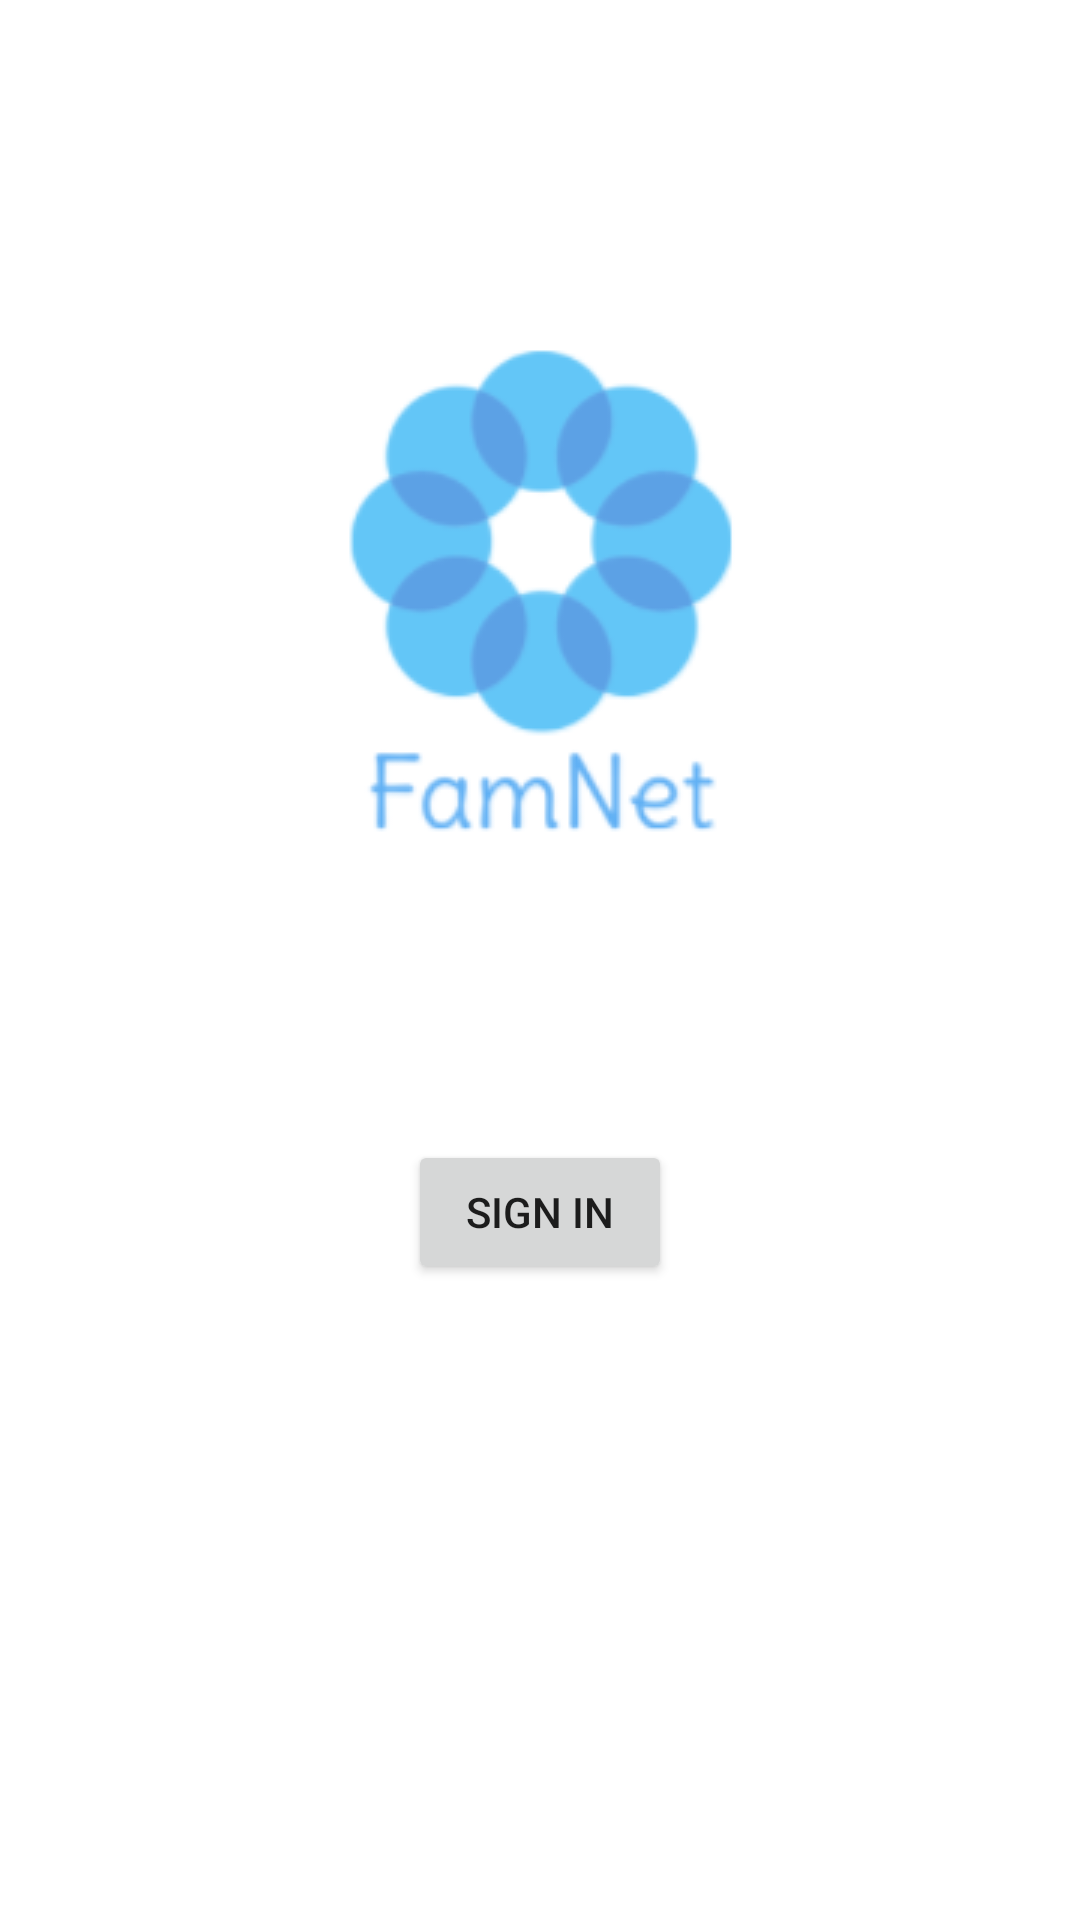

Write the Android layout XML for this screen, with the resource values it uses.
<!-- AndroidManifest.xml: application theme AppTheme.NoActionBar -->
<!-- res/layout/activity_main.xml -->
<?xml version="1.0" encoding="utf-8"?>
<android.support.constraint.ConstraintLayout xmlns:android="http://schemas.android.com/apk/res/android"
    xmlns:app="http://schemas.android.com/apk/res-auto"
    xmlns:tools="http://schemas.android.com/tools"
    android:id="@+id/relativeLayout"
    android:layout_width="match_parent"
    android:layout_height="match_parent"
    tools:context="com.famnet.famnet.MainActivity"
    tools:layout_editor_absoluteY="81dp"
    android:background="#FFFFFF">


    <ImageView
        android:id="@+id/imageView"
        android:layout_width="wrap_content"
        android:layout_height="wrap_content"
        android:layout_marginBottom="16dp"
        android:layout_marginTop="24dp"
        app:layout_constraintBottom_toTopOf="@+id/sign_in_button"
        app:layout_constraintEnd_toEndOf="parent"
        app:layout_constraintHorizontal_bias="0.501"
        app:layout_constraintStart_toStartOf="parent"
        app:layout_constraintTop_toTopOf="parent"
        app:layout_constraintVertical_bias="0.51"
        app:srcCompat="@drawable/logo" />

    <Button
        android:id="@+id/sign_in_button"
        android:layout_width="wrap_content"
        android:layout_height="wrap_content"
        android:layout_marginBottom="212dp"
        android:text="@string/sign_in"
        app:layout_constraintBottom_toBottomOf="parent"
        app:layout_constraintEnd_toEndOf="parent"
        app:layout_constraintStart_toStartOf="parent" />

</android.support.constraint.ConstraintLayout>
<!-- resources referenced by this layout -->
<resources>
  <!-- drawable logo: png bitmap (drawable, 11698 bytes) -->
  <string name="sign_in">Sign In</string>
  <style name="AppTheme.NoActionBar" parent="Theme.AppCompat.Light.DarkActionBar">
  
          
          
          
  
          
          <item name="colorPrimary">@color/colorPrimary</item>
          <item name="colorPrimaryDark">@color/colorPrimaryDark</item>
          <item name="colorAccent">@color/colorAccent</item>
      </style>
  <!-- not gathered from this repository: default colours our renderer supplied (Android Studio template values) -->
  <color name="colorPrimary">#FF6200EE</color>
  <color name="colorPrimaryDark">#FF3700B3</color>
  <color name="colorAccent">#FF03DAC5</color>
</resources>
